5-way image classification set "dataset" from GitHub (Loshkaal/myCode); label vocabulary: Domik, Ekomilk, Ekoniva, Nyanya, Spar.

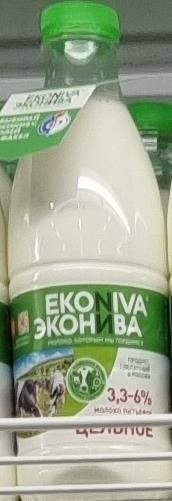
Label: Ekoniva

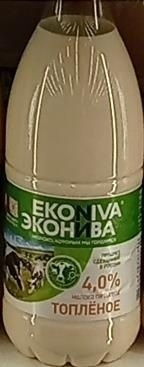
Label: Ekoniva

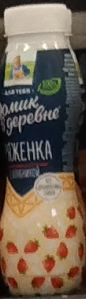
Label: Domik

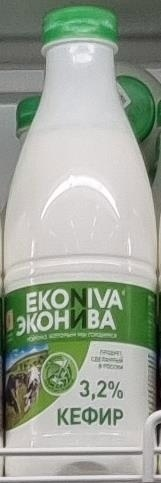
Label: Ekoniva

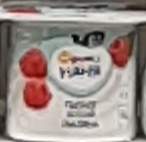
Label: Nyanya

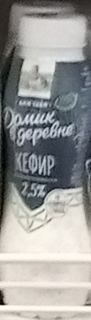
Label: Domik
